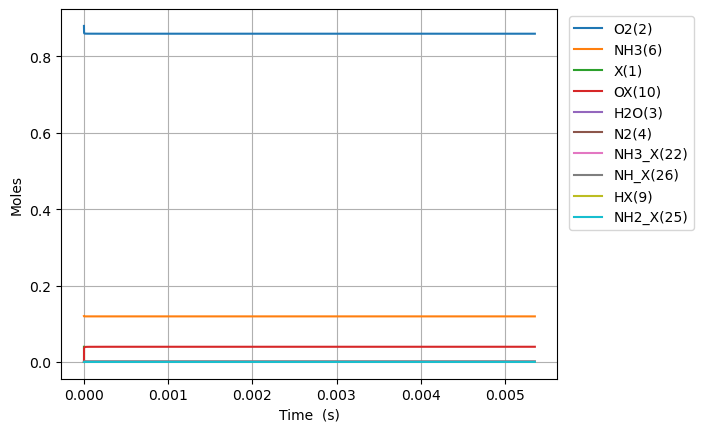

Source data for this figure (header and first rows):
Time (s), Volume (m^3), He, Ar, Ne, X(1), O2(2), H2O(3), N2(4), NO(5), NH3(6), N2O(7), OX(10), NH3_X(22), NH2_X(25), HOX(13), NH_X(26), HX(9), H2OX(14), N_X(23), NOX2(78), NO_X(24), NO2JX(94)
0.0, 0.05596, 0.0, 0.0, 0.0, 0.0397, 0.88, 0.0, 0.0, 0.0, 0.12, 0.0, 0.0, 0.0, 0.0, 0.0, 0.0, 0.0, 0.0, 0.0, 0.0, 0.0, 0.0
1.0133718582895228e-23, 0.05596, 0.0, 0.0, 0.0, 0.0397, 0.88, -5.508197586808649e-72, 2.199028033083336e-95, 1.3541250091430877e-110, 0.12, -3.436624779373328e-168, 2.2888702035449305e-18, 8.739618799056595e-20, 4.1443297459868647e-20, 2.5270729851567633e-46, 6.092946357945592e-39, 4.1443297459868647e-20, -2.4054371873708358e-73, 2.2252398570707126e-58, 4.818826273338184e-90, 9.810981425885557e-93, -4.2641559714313825e-128
2.837441203210664e-23, 0.05596, 0.0, 0.0, 0.0, 0.0397, 0.88, 5.442451893486369e-71, 2.127306253053039e-87, 1.496346460138369e-108, 0.12, 1.2073921168623947e-165, 6.4088365699258086e-18, 2.4470932637358447e-19, 1.1604123288763222e-19, 3.8189129541427726e-45, 3.6801398200246857e-38, 1.1604123288763222e-19, 2.3814867846972045e-72, 2.641804902845186e-57, 2.931528415577217e-88, 5.968501297784861e-91, 4.315437940697454e-126
6.485579893052945e-23, 0.05596, 0.0, 0.0, 0.0, 0.0397, 0.88, 3.0017562596586466e-69, 4.10266257624292e-86, 1.3537819302122447e-106, 0.12, 1.328633283839344e-162, 1.4648769302687562e-17, 5.593356031396205e-19, 2.652371037431594e-19, 4.108212306980315e-44, 1.7718291243481593e-37, 2.652371037431594e-19, 1.3127809781108796e-70, 2.5937400171872084e-56, 1.3234322145059838e-86, 2.6944671138726184e-89, 9.037191619738976e-124
1.378185727273751e-22, 0.05596, 0.0, 0.0, 0.0, 0.0397, 0.88, 1.1813874644032222e-67, 7.023152467999455e-85, 1.0245628097564085e-104, 0.12, 9.792477784911177e-160, 3.112863476821106e-17, 1.1885881566716884e-18, 5.636288454542134e-19, 3.776154894217712e-43, 7.738045187675794e-37, 5.636288454542134e-19, 5.165926989524782e-69, 2.2941341983357737e-55, 4.997029357743795e-85, 1.0173797486585813e-87, 1.4523278899483278e-121
2.837441203210664e-22, 0.05596, 0.0, 0.0, 0.0, 0.0397, 0.88, 4.174108358550396e-66, 1.1594134066932878e-83, 7.117890235254886e-103, 0.12, 5.97951074799976e-157, 6.408836569925799e-17, 2.447093263735808e-18, 1.16041232887632e-18, 3.2305800137725015e-42, 3.230483128197678e-36, 1.16041232887632e-18, 1.8251314574493382e-67, 1.928358909582158e-54, 1.733702401700041e-83, 3.529764595602789e-86, 2.0764137209961136e-119
5.75595215508449e-22, 0.05596, 0.0, 0.0, 0.0, 0.0397, 0.88, 1.4023258938819417e-64, 1.8835299625516744e-82, 4.7440480346392607e-101, 0.12, 3.338176572127163e-154, 1.3000782756135162e-16, 4.964103477863983e-18, 2.3539792957205292e-18, 2.671106028541514e-41, 1.3197590616596746e-35, 2.3539792957205292e-18, 6.13151327114485e-66, 1.5809865895878495e-53, 5.773958055305932e-82, 1.1755600673168978e-84, 2.8067888718421265e-117
1.1592974058832142e-21, 0.05596, 0.0, 0.0, 0.0, 0.0397, 0.88, 4.597018812978243e-63, 3.036417807726866e-81, 3.098050728425217e-99, 0.12, 1.7840060378603884e-151, 2.6184675128553794e-16, 9.998123906120076e-18, 4.741113229408932e-18, 2.172099061559432e-40, 5.334687613139501e-35, 4.741113229408932e-18, 2.009969114503759e-64, 1.2803262767491973e-52, 1.8847194758636267e-80, 3.8372309250442585e-83, 3.691311180392093e-115
2.3267017866327445e-21, 0.05596, 0.0, 0.0, 0.0, 0.0397, 0.88, 1.4888213628185544e-61, 4.87649966167484e-80, 2.0027968119196373e-97, 0.12, 9.331123630867609e-149, 5.255245987339068e-16, 2.0066164762631235e-17, 9.515381096785668e-18, 1.7518765824441294e-39, 2.145062849917491e-34, 9.515381096785668e-18, 6.509579641586678e-63, 1.0305217509082349e-51, 6.091109643616086e-79, 1.2401312995563073e-81, 4.789076353176535e-113
4.661510548131805e-21, 0.05596, 0.0, 0.0, 0.0, 0.0397, 0.88, 4.79286474220915e-60, 7.817036383663309e-79, 1.2882504632642482e-95, 0.12, 4.828706185660865e-146, 1.0528802936306292e-15, 4.020224647564943e-17, 1.9063916831538863e-17, 1.4072025415183657e-38, 8.602728994655441e-34, 1.9063916831538863e-17, 2.095579615934889e-61, 8.269348675118152e-51, 1.958823709503559e-77, 3.988105807285262e-80, 6.171483471494946e-111
9.331128071129926e-21, 0.05596, 0.0, 0.0, 0.0, 0.0397, 0.88, 1.5383142549784472e-58, 1.2519134431248404e-77, 8.265630405578433e-94, 0.12, 2.4855297396615843e-143, 2.1075916834240134e-15, 8.047440990166934e-17, 3.816098830104416e-17, 1.1280470127422222e-37, 3.445632878865936e-33, 3.8160988301044167e-17, 6.725946055681066e-60, 6.625639005000205e-50, 6.28381940450186e-76, 1.2793670208647331e-78, 7.926235370804702e-109
1.867036311712617e-20, 0.05596, 0.0, 0.0, 0.0, 0.0397, 0.88, 4.929974263663369e-57, 2.0040649462681155e-76, 5.296794679905495e-92, 0.12, 1.2760340934112245e-140, 4.217014463010538e-15, 1.610187367536433e-16, 7.635513124005037e-17, 9.033524949435495e-37, 1.3791944347001555e-32, 7.635513124005039e-17, 2.1555228425631307e-58, 5.3046954276006206e-49, 2.01336285335252e-74, 4.099149719485517e-77, 1.0162952437524898e-106
3.7348833209118654e-20, 0.05596, 0.0, 0.0, 0.0, 0.0397, 0.88, 1.5787717522257682e-55, 3.207477351764942e-75, 3.392272336319672e-90, 0.12, 6.542572846594983e-138, 8.435860022182613e-15, 3.221073904573277e-16, 1.5274341711804528e-16, 7.230481267403409e-36, 5.518920938080117e-32, 1.527434171180454e-16, 6.902829642943121e-57, 4.2456175241474236e-48, 6.447108302345986e-73, 1.3126146324225263e-75, 1.3020282066725023e-104
7.470577339310362e-20, 0.05596, 0.0, 0.0, 0.0, 0.0397, 0.88, 5.0539583682475884e-54, 5.133288714408924e-74, 2.1719887899393454e-88, 0.12, 3.3526350492341916e-135, 1.6873551140522872e-14, 6.442846978636426e-16, 3.055199888739652e-16, 5.78584986337394e-35, 2.2082051632002614e-31, 3.0551998887396563e-16, 2.209730868496715e-55, 3.3975375156527195e-47, 2.0639491382013778e-71, 4.202157812235817e-74, 1.6674924046791255e-102
1.4941965376107356e-19, 0.05596, 0.0, 0.0, 0.0, 0.0397, 0.88, 1.617568927269153e-52, 8.216069748903092e-73, 1.3906159253504618e-86, 0.12, 1.7177475949458227e-132, 3.374893337718781e-14, 1.2886393126720564e-15, 6.110731323855247e-16, 4.6292658517795625e-34, 8.835759055370768e-31, 6.110731323855263e-16, 7.072459562613659e-54, 2.7189256557573707e-46, 6.607180280485052e-70, 1.345215022579791e-72, 2.1353402136531551e-100
2.9884741449701346e-19, 0.05596, 0.0, 0.0, 0.0, 0.0397, 0.88, 5.176704109704304e-51, 1.31535509462848e-71, 8.904803418837867e-85, 0.12, 8.802768099011075e-130, 6.749969785045538e-14, 2.5773485422720186e-15, 1.2221794194075222e-15, 3.7036469997744644e-33, 3.536223128142354e-30, 1.2221794194075295e-15, 2.2633983368205315e-52, 2.176263934922505e-45, 2.1154365466065758e-68, 4.307050094148874e-71, 2.7348065243057228e-98
5.977029359688932e-19, 0.05596, 0.0, 0.0, 0.0, 0.0397, 0.88, 1.6566226167121088e-49, 2.106985092773462e-70, 5.7046281084666075e-83, 0.12, 4.513990766123886e-127, 1.350012267967413e-13, 5.154767001404488e-15, 2.4443919934470345e-15, 2.96301120139728e-32, 1.415938609257174e-29, 2.4443919934470625e-15, 7.243212283447899e-51, 1.7426847494652081e-44, 6.775903649689275e-67, 1.3796085528262493e-69, 3.504023339636183e-96
1.1954139789126528e-18, 0.05596, 0.0, 0.0, 0.0, 0.0397, 0.88, 5.3013156157246305e-48, 3.37883704368608e-69, 3.65785733118714e-81, 0.12, 2.318024236023247e-124, 2.700042846883162e-13, 1.0309603919399594e-14, 4.888817141508124e-15, 2.3704461965222397e-31, 5.675176803857755e-29, 4.8888171415082375e-15, 2.31788165765975e-49, 1.3967760193829304e-43, 2.1723283331606184e-65, 4.423149254872423e-68, 4.493683432563464e-94
2.390836064800172e-18, 0.05596, 0.0, 0.0, 0.0, 0.0397, 0.88, 1.6964404321316426e-46, 5.430595499391124e-68, 2.349787247030906e-79, 0.12, 1.1937945966378953e-121, 5.400104004674785e-13, 2.0619277754310488e-14, 9.777667437558563e-15, 1.8963715222157128e-30, 2.279174115213304e-28, 9.777667437559019e-15, 7.417305403915991e-48, 1.1216061527297133e-42, 6.977101133562269e-64, 1.4207448341297802e-66, 5.773537509395608e-92
4.78168023657521e-18, 0.05596, 0.0, 0.0, 0.0, 0.0397, 0.88, 5.4286386620795284e-45, 8.767165942929855e-67, 1.5150554875280692e-77, 0.12, 6.183660253796557e-119, 1.080022632009852e-12, 4.1238625419815e-14, 1.955536802937248e-14, 1.5171025169497378e-29, 9.189454610266976e-28, 1.9555368029374304e-14, 2.3735499917292567e-46, 9.039735451313308e-42, 2.2490566465252892e-62, 4.580483535346354e-65, 7.445350617414323e-90
9.563368580125286e-18, 0.05596, 0.0, 0.0, 0.0, 0.0397, 0.88, 1.7371678936131825e-43, 1.4277710890507954e-65, 9.839605185424632e-76, 0.12, 3.239718397082816e-116, 2.1600470950307967e-12, 8.24773207335549e-14, 3.911076921185241e-14, 1.2136832902847235e-28, 3.7339745636068e-27, 3.911076921185976e-14, 7.595371955073295e-45, 7.338774957375216e-41, 7.301789658326965e-61, 1.48757860429024e-63, 9.671392320078275e-88
1.912674526722544e-17, 0.05596, 0.0, 0.0, 0.0, 0.0397, 0.88, 5.558935451511662e-42, 2.3645098127424542e-64, 6.480856741675601e-74, 0.12, 1.7353779203573128e-113, 4.320096020817475e-12, 1.6495471129195826e-13, 7.822157157222036e-14, 9.709457942020733e-28, 1.5401412410239844e-26, 7.82215715722502e-14, 2.430516054088052e-43, 6.0421869179847614e-40, 2.4036421492595097e-59, 4.900039025754025e-62, 1.2741500944498177e-85
3.8253498641425743e-17, 0.05596, 0.0, 0.0, 0.0, 0.0397, 0.88, 1.7788542917953467e-40, 4.0394602508713584e-63, 4.383072973758146e-72, 0.12, 9.694576085510755e-111, 8.640193871369984e-12, 3.299094921324594e-13, 1.5644317627458622e-13, 7.767541422185274e-27, 6.532970768561607e-26, 1.564431762747091e-13, 7.777615332306947e-42, 5.1076150451428e-39, 8.120890002431698e-58, 1.657642006484397e-60, 1.7237840575410334e-83
7.650700538982635e-17, 0.05596, 0.0, 0.0, 0.0, 0.0397, 0.88, 5.692295164050688e-39, 7.283139621447448e-62, 3.107505825860908e-70, 0.12, 5.8431772560012435e-108, 1.7280389568391603e-11, 6.598190527082387e-13, 3.1288638560581767e-13, 6.213988638680174e-26, 2.911111846730489e-25, 3.128863856063378e-13, 2.488811117384788e-40, 4.5242858986521694e-38, 2.873397930959201e-56, 5.8802319919024885e-59, 2.445080713078627e-81
1.5301401888662756e-16, 0.05596, 0.0, 0.0, 0.0, 0.0397, 0.88, 1.8215087711730788e-37, 1.4277176676540515e-60, 2.378679357067879e-68, 0.12, 3.9969937865116425e-105, 3.456078094610106e-11, 1.3196381694389057e-12, 6.257728039741203e-13, 4.971117870307914e-25, 1.402783348916293e-24, 6.257728039764286e-13, 7.964026180209962e-39, 4.320573526275615e-37, 1.0953094847920935e-54, 2.2529270402456966e-57, 3.7451562078078793e-79
3.0602804588023e-16, 0.05596, 0.0, 0.0, 0.0, 0.0397, 0.88, 5.828662115206675e-36, 1.4277176800869346e-60, 2.0287744782414215e-66, 0.12, 1.0473454695651679e-101, 6.912156363618356e-11, 2.6392763852166753e-12, 1.2515456395328058e-12, 3.976776698807008e-24, 7.517841829137966e-24, 1.2515456395438647e-12, 2.548379300575915e-37, 4.57840359301777e-36, 4.630329365595346e-53, 9.62066050272603e-56, 6.39262074730544e-77
6.120560998674349e-16, 0.05596, 0.0, 0.0, 0.0, 0.0397, 0.88, 1.865065421997868e-34, 1.427721214169663e-60, 1.9655257361474366e-64, 0.12, 1.21198632909182e-98, 1.3824312875499243e-10, 5.278552746037957e-12, 2.503091305928282e-12, 3.1812329243475856e-23, 4.5325033793530844e-23, 2.5030913059871195e-12, 8.154114819933433e-36, 5.45819727549109e-35, 2.202021876845471e-51, 4.6670001288030823e-54, 1.2394639435127094e-74
1.2241122078418447e-15, 0.05596, 0.0, 0.0, 0.0, 0.0397, 0.88, 5.967527745865412e-33, 1.4289651521574569e-60, 2.1602155044266066e-62, 0.12, 1.7688720726754336e-95, 2.7648625794710215e-10, 1.0557105184743505e-11, 5.006182619749909e-12, 2.5446847777886857e-22, 3.0332946349836946e-22, 5.0061826201020995e-12, 2.6088696135645454e-34, 7.240478076489815e-34, 1.1657770012956439e-49, 2.5678301702482338e-52, 2.7257897433175227e-72
1.8361683158162544e-15, 0.05596, 0.0, 0.0, 0.0, 0.0397, 0.88, 2.854850794848389e-32, 4.271445276303394e-56, 1.402074017233335e-61, 0.12, 1.0012970376829274e-94, 4.1472938609359266e-10, 1.583565734051205e-11, 7.50927391449322e-12, 7.554041751609896e-22, 8.504995989655577e-22, 7.509273915438754e-12, 1.2480492279463233e-33, 2.6014950802778107e-33, 6.3757518703735364e-49, 1.4228005860198725e-51, 2.04483169098422e-71
3.060280531765074e-15, 0.05596, 0.0, 0.0, 0.0, 0.0397, 0.88, 4.304029922071484e-31, 4.271619018704518e-56, 6.373177623409032e-60, 0.12, 1.3612045125379617e-91, 6.912156382034296e-10, 2.63927605203013e-11, 1.251545642701265e-11, 3.537740456409609e-21, 3.742156615088318e-21, 1.251545643095916e-11, 1.8814017421990798e-32, 1.9133611228621046e-32, 1.574732173009666e-47, 3.738622716033012e-50, 1.9951413301897303e-69
4.150428243462191e-15, 0.05596, 0.0, 0.0, 0.0, 0.0397, 0.88, 1.544448112803476e-30, -2.0290426541087305e-55, 2.980267379047427e-59, 0.12, 1.6465270155450833e-90, 9.374437593493648e-10, 3.5794513585569305e-11, 1.697377181998566e-11, 8.087766582317689e-21, 8.376286722750272e-21, 1.6973771828650515e-11, 6.750975406959217e-32, 5.194918142959958e-32, 6.580112347898736e-47, 1.5857845745723738e-49, 1.2161915048813598e-68
5.240575955159307e-15, 0.05596, 0.0, 0.0, 0.0, 0.0397, 0.88, 4.12209530940225e-30, 2.0740198789999343e-54, 1.0667101862000532e-58, 0.12, 6.078785511068767e-90, 1.1836718769724646e-09, 4.519626569810757e-11, 2.1432087146820678e-11, 1.5509006804225126e-20, 1.584143202082906e-20, 2.1432087162993306e-11, 1.8017358141450972e-31, 1.1676045046235722e-31, 1.9614713920958625e-46, 4.8540190724335486e-49, 4.626905380330045e-68
6.330723666856423e-15, 0.05596, 0.0, 0.0, 0.0, 0.0397, 0.88, 9.43109502605306e-30, 4.9942127669313885e-54, 3.051573116424851e-58, 0.12, 3.281881645742729e-89, 1.4298999912877535e-09, 5.459801691624822e-11, 2.589040241091342e-11, 2.629218521554559e-20, 2.6604645848196484e-20, 2.589040243782788e-11, 4.1221181304032405e-31, 2.2472687031880796e-31, 5.0207955776980645e-46, 1.264273012837326e-48, 1.51759112400048e-67
8.511019090250657e-15, 0.05596, 0.0, 0.0, 0.0, 0.0397, 0.88, 3.373984203588133e-29, 6.955606138518122e-54, 1.490121946964864e-57, 0.12, 7.374053526498733e-88, 1.9223562123898437e-09, 7.340151731755085e-11, 3.480703279400007e-11, 5.789820887911408e-20, 5.793180158226876e-20, 3.48070328519619e-11, 1.4746317362691142e-30, 5.868545911418798e-31, 2.169296876743688e-45, 5.574378067598849e-48, 1.1321303991183607e-66
1.0691314513644889e-14, 0.05596, 0.0, 0.0, 0.0, 0.0397, 0.88, 8.973056048641139e-29, 1.5515161868921639e-53, 5.07277721853021e-57, 0.12, 4.292007761440735e-87, 2.4148124212463514e-09, 9.220501440947415e-11, 4.3723662938771955e-11, 1.0822270683991248e-19, 1.0749772801311493e-19, 4.372366304553863e-11, 3.921581764684189e-30, 1.2602880481090905e-30, 6.457946133287737e-45, 1.7013296571968753e-47, 4.499854470019297e-66
1.2871609937039121e-14, 0.05596, 0.0, 0.0, 0.0, 0.0397, 0.88, 2.0689064674748906e-28, 3.17018154794207e-53, 1.4637487920208429e-56, 0.12, 2.2425858664031676e-86, 2.907268617030226e-09, 1.1100850796967852e-10, 5.26402928249615e-11, 1.8285651049784039e-19, 1.8069776388781907e-19, 5.264029300349085e-11, 9.041534907733155e-30, 2.418296374730297e-30, 1.658658735842929e-44, 4.470070473464302e-47, 1.5078879470879118e-65
1.723220078382759e-14, 0.05596, 0.0, 0.0, 0.0, 0.0397, 0.88, 9.23375028305026e-28, 4.058836007227539e-53, 1.371586502977014e-55, 0.12, 1.0433418467806866e-84, 3.892180968619795e-09, 1.4861548429689847e-10, 7.047355178027882e-11, 4.3367829680555523e-19, 4.2559569688147396e-19, 7.04735521977802e-11, 4.0346360518464906e-29, 7.522699603960231e-30, 1.0078205910799296e-43, 2.9840210771234563e-46, 2.3029955194644273e-64
2.1592791630616053e-14, 0.05596, 0.0, 0.0, 0.0, 0.0397, 0.88, 2.7617630524144382e-27, 3.194605260756715e-52, 6.299934512945304e-55, 0.12, 8.428190972367317e-84, 4.87709326703342e-09, 1.8622244627487445e-10, 8.830680962370301e-11, 8.455347129530312e-19, 8.26554984189837e-19, 8.830681043123882e-11, 1.2065756956050681e-28, 1.7968549692841164e-29, 3.620735329235389e-43, 1.1416973815464265e-45, 1.2532076250720864e-63
3.031397332419299e-14, 0.05596, 0.0, 0.0, 0.0, 0.0397, 0.88, 1.622038577120418e-26, 5.3201658747993135e-52, 1.0235101628424938e-53, 0.12, 7.825455911230661e-82, 6.846917704006556e-09, 2.61436327150672e-10, 1.2397332176888486e-10, 2.3588686933577756e-18, 2.2963490303030546e-18, 1.2397332400266483e-10, 7.083769997950908e-28, 7.193344412624675e-29, 3.145841136656475e-42, 1.187252625797654e-44, 3.1100697812504024e-62
3.903515501776992e-14, 0.05596, 0.0, 0.0, 0.0, 0.0397, 0.88, 5.481909845335221e-26, 9.242730274430424e-51, 5.638071503498951e-53, 0.12, 7.430881526922436e-81, 8.816741927628019e-09, 3.3665015058629866e-10, 1.5963982898163773e-10, 5.004078978344776e-18, 4.86257994819862e-18, 1.5963983370221749e-10, 2.3934715800866432e-27, 1.9360520598538382e-28, 1.306669506740236e-41, 5.424169677276354e-44, 2.0016253196628103e-61
5.647751840492378e-14, 0.05596, 0.0, 0.0, 0.0, 0.0397, 0.88, 3.7752655208865347e-25, 4.808028259311337e-50, 1.2820934304477955e-51, 0.12, 1.238259722120107e-78, 1.2756389733122584e-08, 4.870776251228845e-10, 2.3097282697678971e-10, 1.533244290342503e-17, 1.488330257965612e-17, 2.309728414102963e-10, 1.6471878983120102e-26, 8.919134858181123e-28, 1.4038306836789837e-40, 7.624528788952754e-43, 7.290245742611206e-60
7.391988179207764e-14, 0.05596, 0.0, 0.0, 0.0, 0.0397, 0.88, 1.3626087351228544e-24, 5.410548181702654e-49, 7.828240436195547e-51, 0.12, 1.2755927163054401e-77, 1.6696036681262185e-08, 6.375048698801926e-10, 3.0230580138315007e-10, 3.406076369243989e-17, 3.3069194183687854e-17, 3.023058334529612e-10, 5.942859221454966e-26, 2.556627123539654e-27, 6.288816270654069e-40, 3.8769165548303516e-42, 5.187283725387923e-59
9.136224517923151e-14, 0.05596, 0.0, 0.0, 0.0, 0.0397, 0.88, 3.710517589171151e-24, 2.3706367318204535e-48, 3.1874941037713567e-50, 0.12, 1.1002197701294206e-76, 2.0635682769626896e-08, 7.879318848570216e-10, 3.736387497770641e-10, 6.360491746979141e-17, 6.179456494429873e-17, 3.736388097408727e-10, 1.617846227647986e-25, 5.807333627978596e-27, 2.0333788719860137e-39, 1.3812045903094912e-41, 2.4711427702704253e-58
1.0880460856638537e-13, 0.05596, 0.0, 0.0, 0.0, 0.0397, 0.88, 8.53149929466109e-24, 8.669228602393471e-48, 1.0338932905662534e-49, 0.12, 7.415228922951374e-76, 2.4575327995751086e-08, 9.383586700532497e-10, 4.449716696689967e-10, 1.0643227370873725e-16, 1.0349833637067439e-16, 4.4497177019836907e-10, 3.719128574808198e-25, 1.144069352458827e-26, 5.434730678880936e-39, 4.0114861663041475e-41, 9.410455395133647e-58
1.4368933534069311e-13, 0.05596, 0.0, 0.0, 0.0, 0.0397, 0.88, 3.262128924122279e-23, 9.353245374629294e-47, 7.340715925094415e-49, 0.12, 2.110509350569912e-74, 3.2454615852253464e-08, 1.2392115511051216e-09, 5.876374147398049e-10, 2.4098108574147366e-16, 2.3486111647813333e-16, 5.87637643430601e-10, 1.4217810170115151e-24, 3.3753601937721184e-26, 2.72213989445514e-38, 2.3417300553324087e-40, 9.494390825451009e-57
1.7857406211500083e-13, 0.05596, 0.0, 0.0, 0.0, 0.0397, 0.88, 9.221789456618555e-23, 5.363148637811741e-46, 3.178040889669579e-48, 0.12, 1.8265651538039e-73, 4.0333900231288266e-08, 1.5400635130383923e-09, 7.303030166791396e-10, 4.571907738491517e-16, 4.46669289486852e-16, 7.303034527758211e-10, 4.0191860715581805e-24, 7.891598771080143e-26, 9.266206419804218e-38, 8.910421182917627e-40, 4.897499346340509e-56
2.1345878888930854e-13, 0.05596, 0.0, 0.0, 0.0, 0.0397, 0.88, 2.177530638138015e-22, 2.3833634763266007e-45, 1.0819015510400903e-47, 0.12, 1.1868420078435461e-72, 4.821318111257104e-08, 1.840914555856216e-09, 8.729684545250492e-10, 7.753350856953989e-16, 7.594589107270678e-16, 8.729691980582573e-10, 9.491981836463006e-24, 1.5974861924851705e-25, 2.5569561780256764e-37, 2.7108632346254745e-39, 1.9391985671718875e-55
2.4834351566361626e-13, 0.05596, 0.0, 0.0, 0.0, 0.0397, 0.88, 4.558847187130382e-22, 8.930600349383844e-45, 3.190815515584576e-47, 0.12, 6.409711780285356e-72, 5.6092458476304345e-08, 2.141764679562128e-09, 1.0156337074980073e-09, 1.2152111363651949e-15, 1.19358734406204e-15, 1.0156348794126612e-09, 1.9878777377245165e-23, 2.928753655194738e-25, 6.179997567786503e-37, 7.191842475068139e-39, 6.632658659712694e-55
2.8322824243792397e-13, 0.05596, 0.0, 0.0, 0.0, 0.0397, 0.88, 8.722541516878136e-22, 2.9057866023728815e-44, 8.469164633512359e-47, 0.12, 2.9457995238282828e-71, 6.39717323035135e-08, 2.4426138841596903e-09, 1.1582987553598235e-09, 1.7957994607454844e-15, 1.7688816226798845e-15, 1.158300497276891e-09, 3.8052721587045287e-23, 4.986603853955477e-25, 1.352541101500832e-36, 1.724326406027739e-38, 2.0270619732879247e-54
3.181129692122317e-13, 0.05596, 0.0, 0.0, 0.0, 0.0397, 0.88, 1.5561007233076176e-21, 8.579832384257269e-44, 2.102358202789908e-46, 0.12, 1.2638162644127751e-70, 7.185100257585857e-08, 2.7434621696522796e-09, 1.3009635782448394e-09, 2.535440356097192e-15, 2.5048038077845726e-15, 1.3009660523665314e-09, 6.792934838235186e-23, 8.014942143045026e-25, 2.745957211855025e-36, 3.848469451543623e-38, 5.853386706416134e-54
3.6759731968314857e-13, 0.05596, 0.0, 0.0, 0.0, 0.0397, 0.88, 3.2024805923431884e-21, 3.3419052673298113e-43, 6.719824323845574e-46, 0.12, 7.833298468349749e-70, 8.302782388678272e-08, 3.170217038506882e-09, 1.5033346992145145e-09, 3.8934274076474964e-15, 3.862752389649205e-15, 1.5033385312453818e-09, 1.399674064508274e-22, 1.4514976141233729e-24, 6.667638639248348e-36, 1.0632123137838678e-37, 2.232028187277522e-53
4.1708167015406546e-13, 0.05596, 0.0, 0.0, 0.0, 0.0397, 0.88, 6.012222155879736e-21, 1.091880415542404e-42, 1.8780957835130646e-45, 0.12, 3.785382572052639e-69, 9.42046379559002e-08, 3.596970057980269e-09, 1.705705269627023e-09, 5.660272521827153e-15, 5.639788803791308e-15, 1.7057108888795619e-09, 2.6317741511847347e-22, 2.443804783754385e-24, 1.4480317126386838e-35, 2.5965457420759124e-37, 7.15859148170002e-53
4.665660206249823e-13, 0.05596, 0.0, 0.0, 0.0, 0.0397, 0.88, 1.0500172118792814e-20, 3.083146063348946e-42, 4.6290958338443204e-45, 0.12, 1.468086524126076e-68, 1.0538144473184529e-07, 4.023721228081882e-09, 1.908075231636201e-09, 7.887353137505227e-15, 7.892583968442361e-15, 1.9080831293886614e-09, 4.604993923334482e-22, 3.8856552892852684e-24, 2.8758859379339955e-35, 5.710100600032698e-37, 1.971442872502253e-52
5.160503710958992e-13, 0.05596, 0.0, 0.0, 0.0, 0.0397, 0.88, 1.7321723795371186e-20, 7.811728339320608e-42, 1.0379729733899455e-44, 0.12, 4.910969306115758e-68, 1.1655824416456827e-07, 4.450470548821301e-09, 2.110444527699327e-09, 1.0624721230726967e-14, 1.0677511536611044e-14, 2.110455257923855e-09, 7.613546423686423e-22, 5.9034300523243436e-24, 5.32722087107734e-35, 1.1580930179871066e-36, 4.864782567806819e-52
5.655347215668161e-13, 0.05596, 0.0, 0.0, 0.0, 0.0397, 0.88, 2.7277062148869064e-20, 1.8186398543797043e-41, 2.153805313792628e-44, 0.12, 1.4735404412410913e-67, 1.277350362046615e-07, 4.877218020208062e-09, 2.3128131000599877e-09, 1.3921798315164087e-14, 1.4051154507626879e-14, 2.312827280472445e-09, 1.2019875639192602e-21, 8.641418572682239e-24, 9.326443829627934e-35, 2.1991086238703568e-36, 1.1013923612185513e-51
6.15019072037733e-13, 0.05596, 0.0, 0.0, 0.0, 0.0397, 0.88, 4.133481570989719e-20, 3.9500040567390944e-41, 4.2020940960554226e-44, 0.12, 4.035234499870758e-67, 1.389118208039396e-07, 5.303963642251757e-09, 2.515180891253709e-09, 1.782676763984003e-14, 1.8069809878019895e-14, 2.5151992039782415e-09, 1.8266954089714186e-21, 1.2264436831334767e-23, 1.5587425795429788e-34, 3.958923812921845e-36, 2.3269649861794894e-51
6.645034225086498e-13, 0.05596, 0.0, 0.0, 0.0, 0.0397, 0.88, 6.063571755985996e-20, 8.098869954811982e-41, 7.78489836935173e-44, 0.12, 1.0260155447065553e-66, 1.500885979148214e-07, 5.73070741496191e-09, 2.7175478435995065e-09, 2.238722492772818e-14, 2.2789986750002636e-14, 2.7175710361802684e-09, 2.688222702434615e-21, 1.6956919799816057e-23, 2.505293366193315e-34, 6.814305757445898e-36, 4.642722922226784e-51
7.139877729795667e-13, 0.05596, 0.0, 0.0, 0.0, 0.0397, 0.88, 8.651482612589931e-20, 1.5802845945917776e-40, 1.3809731876227133e-43, 0.12, 2.445049046161335e-66, 1.612653674907945e-07, 6.157449338348085e-09, 2.9199138996182633e-09, 2.7649678358486632e-14, 2.8267996462300527e-14, 2.919942785711092e-09, 3.849016583232583e-21, 2.2925291624480007e-23, 3.894411117209894e-34, 1.1291200958919126e-35, 8.822406707321701e-51
7.634721234504836e-13, 0.05596, 0.0, 0.0, 0.0, 0.0397, 0.88, 1.205056611121066e-19, 2.954638818700923e-40, 2.3593556083872608e-43, 0.12, 5.513147317456847e-66, 1.7244212948595113e-07, 6.584189412419797e-09, 3.1222790016279057e-09, 3.366005130451409e-14, 3.4560349181694836e-14, 3.1223144619821156e-09, 5.381726039112392e-21, 3.0397530142023484e-23, 5.881274542950762e-34, 1.8102675640085742e-35, 1.6076357051477737e-50
8.129564739214005e-13, 0.05596, 0.0, 0.0, 0.0, 0.0397, 0.88, 1.643618316750699e-19, 5.320441817305465e-40, 3.9013833585823195e-43, 0.12, 1.183639541500636e-65, 1.8361888385538114e-07, 7.010927637186601e-09, 3.324643092116079e-09, 4.04632487493405e-14, 4.1723388809512066e-14, 3.3246860752605383e-09, 7.37053366119275e-21, 3.9625328264788364e-23, 8.65996156120919e-34, 2.819977446676116e-35, 2.8237315641013818e-50
... 7,573 more rows
